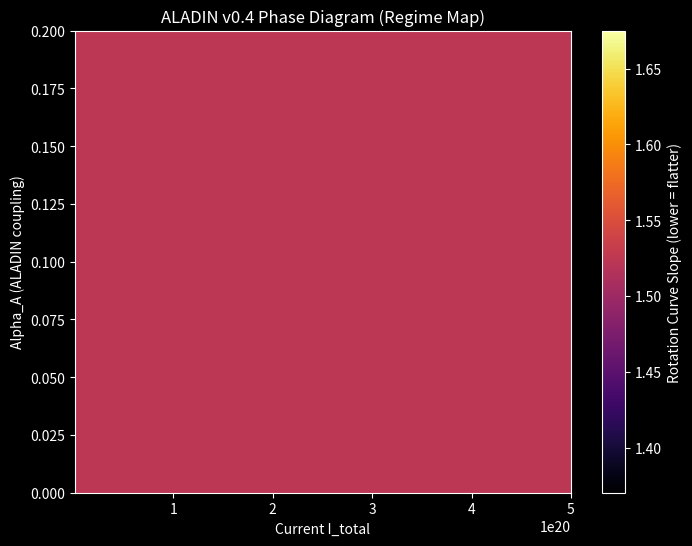

This chart was generated by the following Python code:
import numpy as np
import matplotlib.pyplot as plt
from scipy.integrate import solve_ivp

plt.style.use("dark_background")

# ================= CONSTANTS =================
G = 6.67430e-11
mu0 = 4*np.pi*1e-7
gamma = 5/3
kpc = 3.086e19

# ================= GRID =================
N = 200
r_kpc = np.linspace(0.5, 20, N)
r = r_kpc * kpc
dr = r[1] - r[0]

# ================= MASS MODEL =================
M = 1e11 * 1.989e30
sigma = 4.5 * kpc
M_enc = M*(1 - np.exp(-r/(3*sigma)))

rho0 = np.exp(-r_kpc/4)

v0 = np.where(r_kpc < 6, 180*np.sqrt(r_kpc/2), 230)*1000

# ================= GRAVITY =================
def gN():
    return G*M_enc/(r**2 + 1e-12)

# ================= MAG FIELD =================
def Bfield(I0):
    Jz = (I0/(2*np.pi*sigma**2))*np.exp(-(r/sigma)**2)
    Ienc = np.cumsum(2*np.pi*r*Jz*dr)
    return mu0*Ienc/(2*np.pi*r + 1e-20)

# ================= ALADIN FORCE =================
def aladin_force(rho, vr, vth, p, B, alphaA):

    E_mag = B**2/(2*mu0)
    E_kin = 0.5*rho*(vr**2 + vth**2)
    E_th = p/(gamma-1)

    ratio = E_mag/(E_mag + E_kin + E_th + 1e-30)

    return alphaA*np.gradient(ratio, r)

# ================= SIMULATION CORE =================
def run_sim(alphaA, I0):

    def rhs(t, y):

        rho = y[0:N]
        vr = y[N:2*N]
        vth = y[2*N:3*N]
        p = y[3*N:4*N]

        B = Bfield(I0)

        dB = np.gradient(B, r)
        JxB = -(B/mu0)*(dB + B/(r+1e-20))

        A = aladin_force(rho, vr, vth, p, B, alphaA)

        g = gN()

        ar = JxB + A - g

        return np.concatenate([
            np.zeros_like(rho),  # simplified stability focus
            ar - vth**2/r,
            -vr*vth/(r+1e-20),
            np.zeros_like(p)
        ])

    y0 = np.concatenate([
        rho0,
        np.zeros_like(r),
        v0,
        rho0*1e10
    ])

    sol = solve_ivp(rhs, [0, 5], y0, method='LSODA')

    v_final = sol.y[2*N:3*N,-1]/1000

    # metric: flatness score (low slope = flat curve)
    slope = np.mean(np.abs(np.gradient(v_final)))

    return slope

# ================= PARAMETER SWEEP =================
alphas = np.linspace(0.0, 0.2, 8)
currents = np.linspace(1e18, 5e20, 8)

Z = np.zeros((len(alphas), len(currents)))

for i,a in enumerate(alphas):
    for j,I in enumerate(currents):
        Z[i,j] = run_sim(a, I)

# ================= PLOT PHASE DIAGRAM =================
plt.figure(figsize=(8,6))
plt.imshow(Z, origin="lower", aspect="auto",
           extent=[1e18,5e20,0,0.2],
           cmap="inferno")

plt.colorbar(label="Rotation Curve Slope (lower = flatter)")
plt.xlabel("Current I_total")
plt.ylabel("Alpha_A (ALADIN coupling)")
plt.title("ALADIN v0.4 Phase Diagram (Regime Map)")
plt.show()
